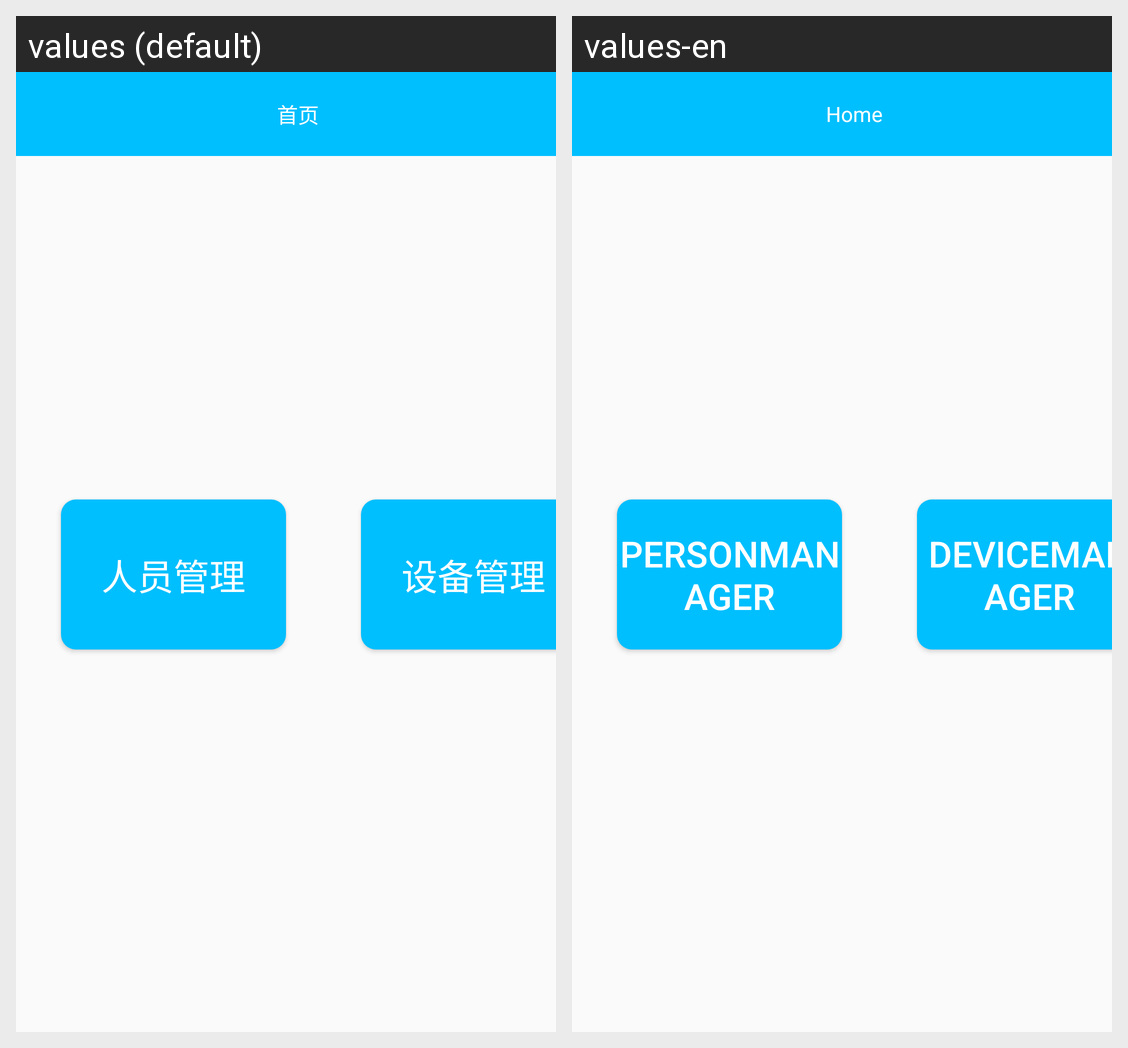

The same Android screen rendered under two of its app's locales, left to right. List the strings drawn on it with the default value and each locale's translation.
Android screen res/layout/activity_main.xml rendered under 2 locales, left to right: values (default), values-en. Device: Nexus 5 (rendered at 1080×1920; each locale shown at half size, 540×960, under a caption strip naming it); theme AppTheme.
Strings drawn on this screen, with the default value and each locale's value (text and hints the layout hard-codes, and strings that could not be matched under every locale, appear in the picture but are not listed):

home
  values: 首页
  values-en: Home

person
  values: 人员管理
  values-en: personManager

device
  values: 设备管理
  values-en: deviceManager
